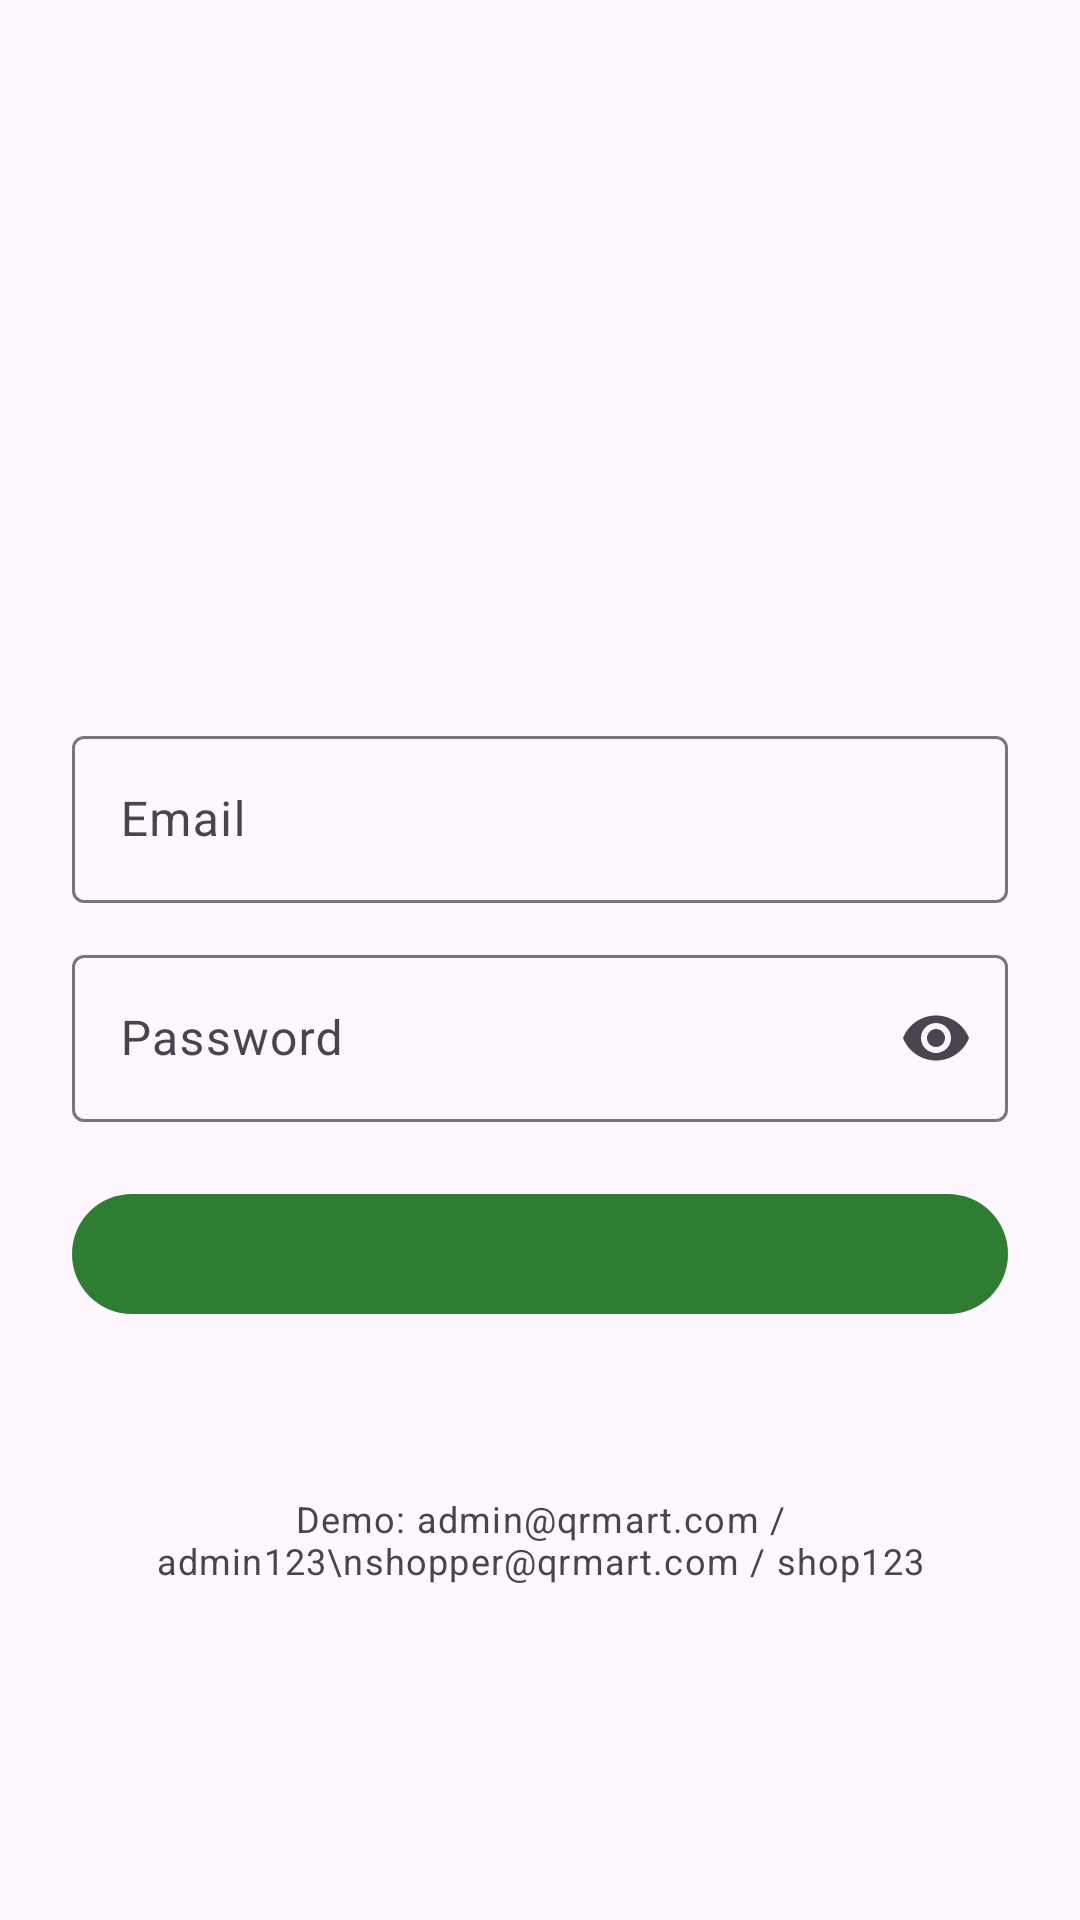

The Android layout XML behind this screen, and the referenced resources:
<!-- AndroidManifest.xml: application theme Theme.QRBasedSmartInventoryApp -->
<!-- res/layout/activity_login.xml -->
<?xml version="1.0" encoding="utf-8"?>
<ScrollView xmlns:android="http://schemas.android.com/apk/res/android"
    xmlns:app="http://schemas.android.com/apk/res-auto"
    android:id="@+id/login_root"
    android:layout_width="match_parent"
    android:layout_height="match_parent"
    android:fillViewport="true">

    <LinearLayout
        android:layout_width="match_parent"
        android:layout_height="match_parent"
        android:gravity="center_vertical"
        android:orientation="vertical"
        android:padding="24dp">

        <ImageView android:layout_width="72dp" android:layout_height="72dp"
            android:layout_gravity="center_horizontal"
            android:src="@drawable/ic_scan" app:tint="?attr/colorPrimary"
            android:contentDescription="QR Mart"/>
        <TextView android:id="@+id/tv_subtitle" android:layout_width="match_parent"
            android:layout_height="wrap_content" android:layout_marginTop="12dp"
            android:gravity="center"
            android:textAppearance="?attr/textAppearanceHeadlineSmall"/>

        <com.google.android.material.textfield.TextInputLayout
            android:id="@+id/til_name" style="?attr/textInputOutlinedStyle"
            android:layout_width="match_parent" android:layout_height="wrap_content"
            android:layout_marginTop="16dp" android:hint="Full name" android:visibility="gone">
            <com.google.android.material.textfield.TextInputEditText
                android:id="@+id/et_name" android:layout_width="match_parent"
                android:layout_height="wrap_content" android:inputType="textPersonName"/>
        </com.google.android.material.textfield.TextInputLayout>

        <com.google.android.material.textfield.TextInputLayout
            style="?attr/textInputOutlinedStyle"
            android:layout_width="match_parent" android:layout_height="wrap_content"
            android:layout_marginTop="12dp" android:hint="Email">
            <com.google.android.material.textfield.TextInputEditText
                android:id="@+id/et_email" android:layout_width="match_parent"
                android:layout_height="wrap_content" android:inputType="textEmailAddress"/>
        </com.google.android.material.textfield.TextInputLayout>

        <com.google.android.material.textfield.TextInputLayout
            style="?attr/textInputOutlinedStyle"
            android:layout_width="match_parent" android:layout_height="wrap_content"
            android:layout_marginTop="12dp" android:hint="Password"
            app:endIconMode="password_toggle">
            <com.google.android.material.textfield.TextInputEditText
                android:id="@+id/et_password" android:layout_width="match_parent"
                android:layout_height="wrap_content" android:inputType="textPassword"/>
        </com.google.android.material.textfield.TextInputLayout>

        <com.google.android.material.button.MaterialButtonToggleGroup
            android:id="@+id/role_group"
            android:layout_width="match_parent" android:layout_height="wrap_content"
            android:layout_marginTop="12dp" android:visibility="gone"
            app:checkedButton="@+id/btn_customer"
            app:selectionRequired="true" app:singleSelection="true">
            <com.google.android.material.button.MaterialButton
                android:id="@+id/btn_customer" style="?attr/materialButtonOutlinedStyle"
                android:layout_width="0dp" android:layout_height="wrap_content"
                android:layout_weight="1" android:text="Customer"/>
            <com.google.android.material.button.MaterialButton
                android:id="@+id/btn_admin" style="?attr/materialButtonOutlinedStyle"
                android:layout_width="0dp" android:layout_height="wrap_content"
                android:layout_weight="1" android:text="Admin"/>
        </com.google.android.material.button.MaterialButtonToggleGroup>

        <com.google.android.material.textfield.TextInputLayout
            android:id="@+id/til_admin" style="?attr/textInputOutlinedStyle"
            android:layout_width="match_parent" android:layout_height="wrap_content"
            android:layout_marginTop="12dp" android:hint="Admin code" android:visibility="gone">
            <com.google.android.material.textfield.TextInputEditText
                android:id="@+id/et_admin" android:layout_width="match_parent"
                android:layout_height="wrap_content" android:inputType="text"/>
        </com.google.android.material.textfield.TextInputLayout>

        <com.google.android.material.button.MaterialButton
            android:id="@+id/btn_submit" android:layout_width="match_parent"
            android:layout_height="wrap_content" android:layout_marginTop="20dp"/>
        <com.google.android.material.button.MaterialButton
            android:id="@+id/btn_toggle" style="@style/Widget.Material3.Button.TextButton"
            android:layout_width="match_parent" android:layout_height="wrap_content"/>
        <TextView android:layout_width="match_parent" android:layout_height="wrap_content"
            android:layout_marginTop="8dp" android:gravity="center"
            android:text="Demo: admin@qrmart.com / admin123\nshopper@qrmart.com / shop123"
            android:textAppearance="?attr/textAppearanceBodySmall"/>
    </LinearLayout>
</ScrollView>
<!-- resources referenced by this layout -->
<resources>
  <style name="Theme.QRBasedSmartInventoryApp" parent="Base.Theme.QRBasedSmartInventoryApp" />
  <style name="Base.Theme.QRBasedSmartInventoryApp" parent="Theme.Material3.DayNight.NoActionBar">
          <item name="colorPrimary">@color/brand_green</item>
          <item name="colorOnPrimary">@color/white</item>
          <item name="colorSecondary">@color/brand_orange</item>
          <item name="colorOnSecondary">@color/white</item>
          
          
      </style>
  <color name="brand_green">#2E7D32</color>
  <color name="white">#FFFFFFFF</color>
  <color name="brand_orange">#EF6C00</color>
</resources>
